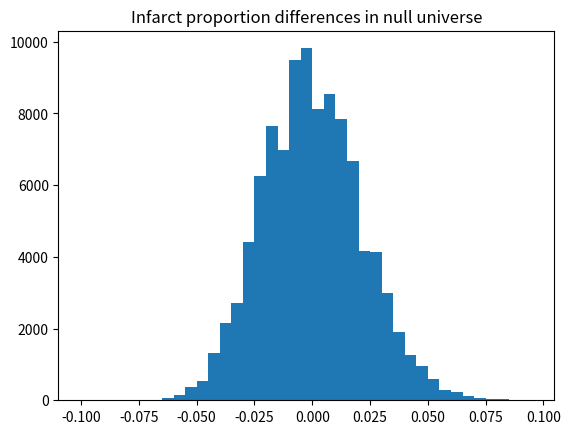

Python code for this plot:
import numpy as np
import matplotlib.pyplot as plt

rnd = np.random.default_rng()

n = 10_0005
men = np.repeat(['infarction', 'no infarction'], [31, 574])

n_high = 135  # Number of men with high cholesterol
n_low = 470  # Number of men with low cholesterol

infarct_differences = np.zeros(n)

for i in range(n):
    highs = rnd.choice(men, size=n_high)
    lows = rnd.choice(men, size=n_low)
    high_infarcts = np.sum(highs == 'infarction')
    low_infarcts = np.sum(lows == 'infarction')
    high_prop = high_infarcts / n_high
    low_prop = low_infarcts / n_low
    infarct_differences[i] = high_prop - low_prop

plt.hist(infarct_differences, bins=np.arange(-0.1, 0.1, 0.005))
plt.title('Infarct proportion differences in null universe')

# How often was the resampled difference >= the observed difference?
k = np.sum(infarct_differences >= 0.029)
# Convert this result to a proportion
kk = k / n

print('Proportion of trials with difference >= observed:',
      np.round(kk, 2))